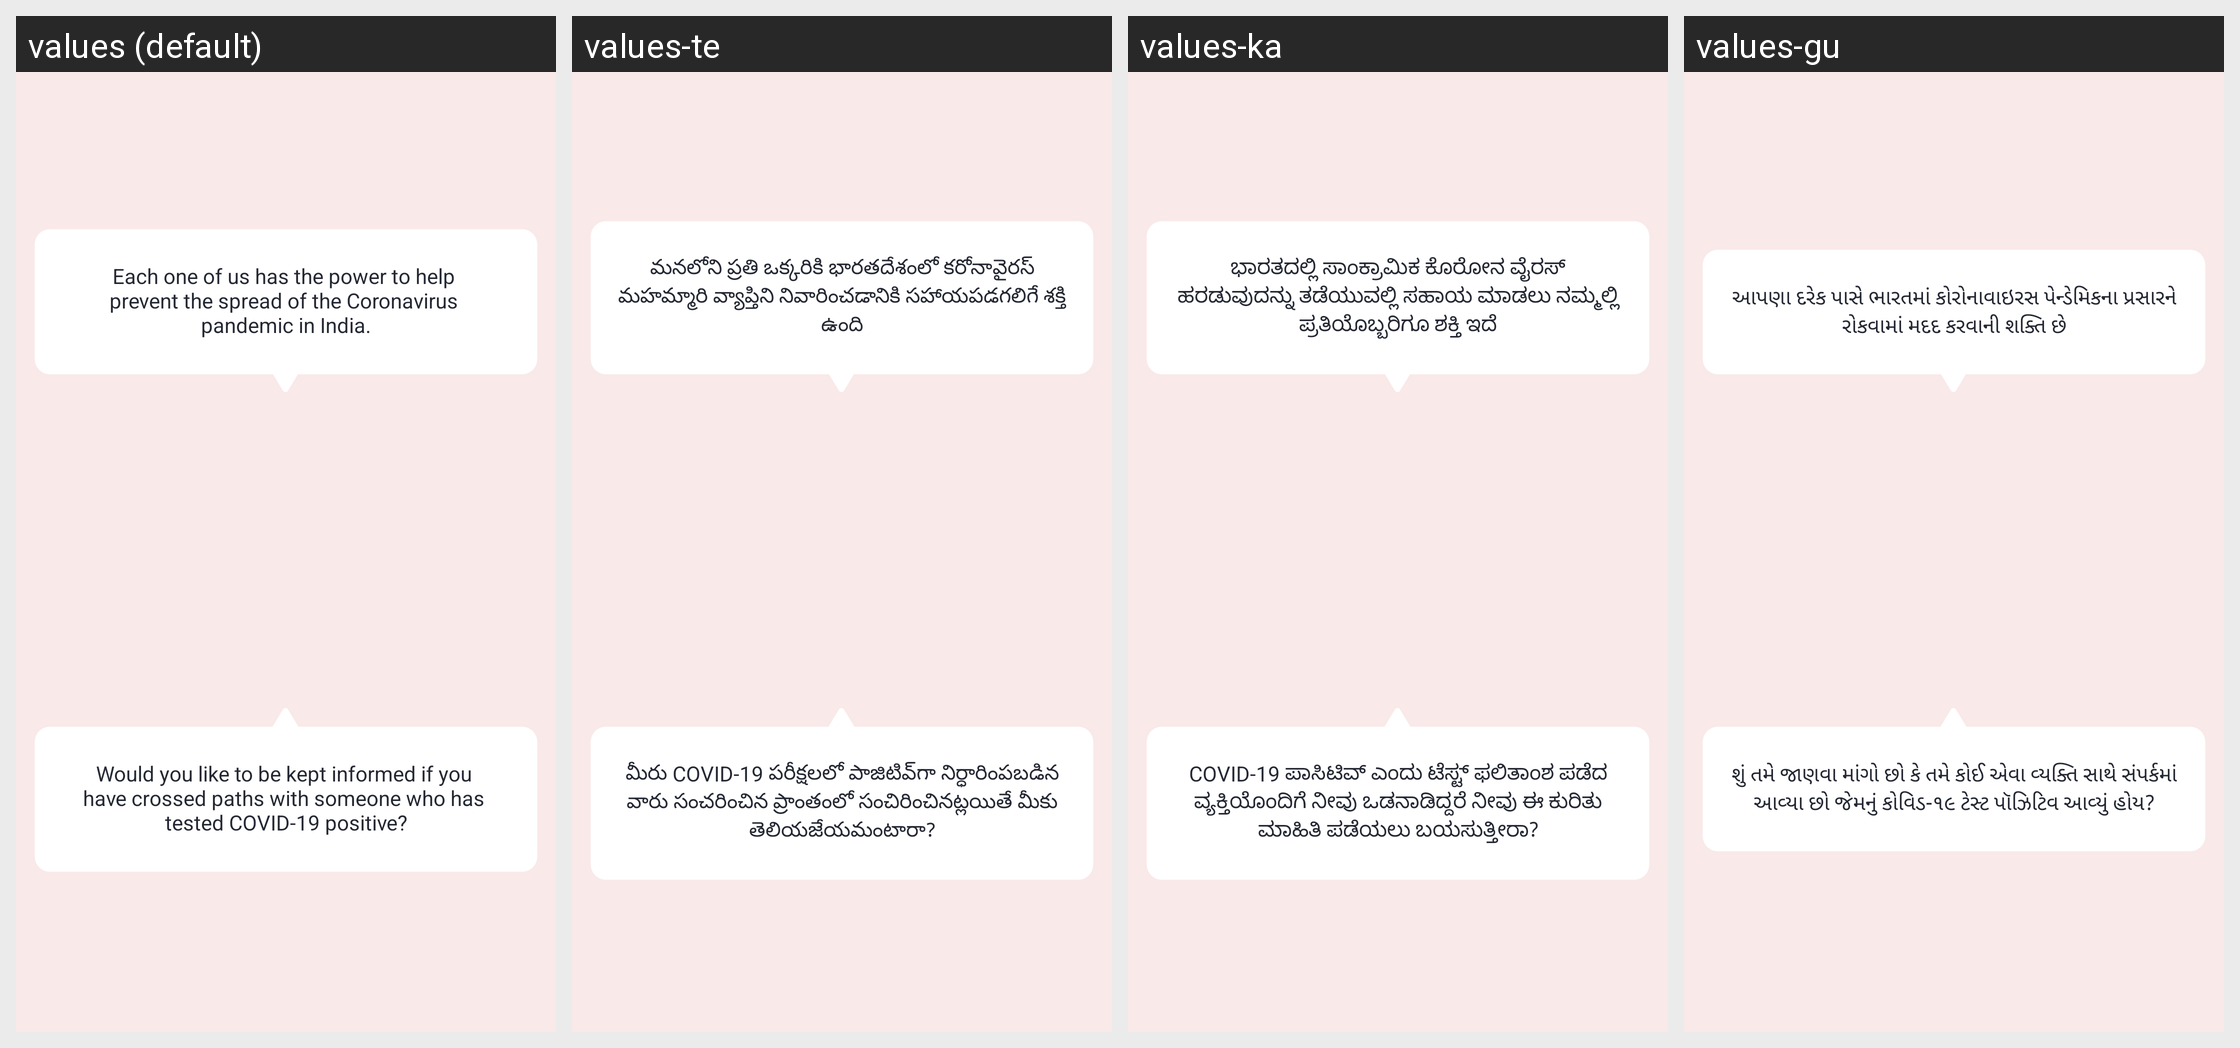

Translations of the strings shown on this Android screen, per locale in the grid:
Android screen res/layout/fragment_first_introduction.xml rendered under 4 locales, left to right: values (default), values-te, values-ka, values-gu. Device: Nexus 5 (rendered at 1080×1920; each locale shown at half size, 540×960, under a caption strip naming it); theme AppTheme.
Other locales in the repository, not shown: values-ar, values-as, values-ba, values-ca, values-cs, values-da, values-de, values-el, values-es, values-eu, values-fi, values-fr, values-hi, values-hu, values-it, values-iw, values-ja, values-ko, values-ma, values-mal, values-nl, values-od, values-pl, values-pu, values-ro, values-ru, values-sk, values-sv, values-ta, values-th, values-tr, values-zh-rCN, values-zh-rHK, values-zh-rTW.
Strings drawn on this screen, with the default value and each locale's value (text and hints the layout hard-codes, and strings that could not be matched under every locale, appear in the picture but are not listed):

each_one_of_us
  values: Each one of us has the power to help 
      prevent the spread of the Coronavirus 
      pandemic in India.
  values-te: మనలోని ప్రతి ఒక్కరికి భారతదేశంలో కరోనావైరస్ మహమ్మారి వ్యాప్తిని నివారించడానికి సహాయపడగలిగే శక్తి ఉంది
  values-ka: ಭಾರತದಲ್ಲಿ ಸಾಂಕ್ರಾಮಿಕ ಕೊರೋನ ವೈರಸ್ ಹರಡುವುದನ್ನು ತಡೆಯುವಲ್ಲಿ ಸಹಾಯ ಮಾಡಲು ನಮ್ಮಲ್ಲಿ ಪ್ರತಿಯೊಬ್ಬರಿಗೂ ಶಕ್ತಿ ಇದೆ
  values-gu: આપણા દરેક પાસે ભારતમાં કોરોનાવાઇરસ પેન્ડેમિકના પ્રસારને રોકવામાં મદદ કરવાની શક્તિ છે

would_you_like_to
  values: Would you like to be kept informed if you 
      have crossed paths with someone who has 
      tested COVID-19 positive?
  values-te: మీరు COVID-19 పరీక్షలలో పాజిటివ్‌గా నిర్ధారింపబడిన వారు సంచరించిన ప్రాంతంలో సంచిరించినట్లయితే మీకు తెలియజేయమంటారా?
  values-ka: COVID-19 ಪಾಸಿಟಿವ್ ಎಂದು ಟೆಸ್ಟ್ ಫಲಿತಾಂಶ ಪಡೆದ ವ್ಯಕ್ತಿಯೊಂದಿಗೆ ನೀವು ಒಡನಾಡಿದ್ದರೆ ನೀವು ಈ ಕುರಿತು ಮಾಹಿತಿ ಪಡೆಯಲು ಬಯಸುತ್ತೀರಾ?
  values-gu: શું તમે જાણવા માંગો છો કે તમે કોઈ એવા વ્યક્તિ સાથે સંપર્કમાં આવ્યા છો જેમનું કોવિડ-૧૯ ટેસ્ટ પૉઝિટિવ આવ્યું હોય?
